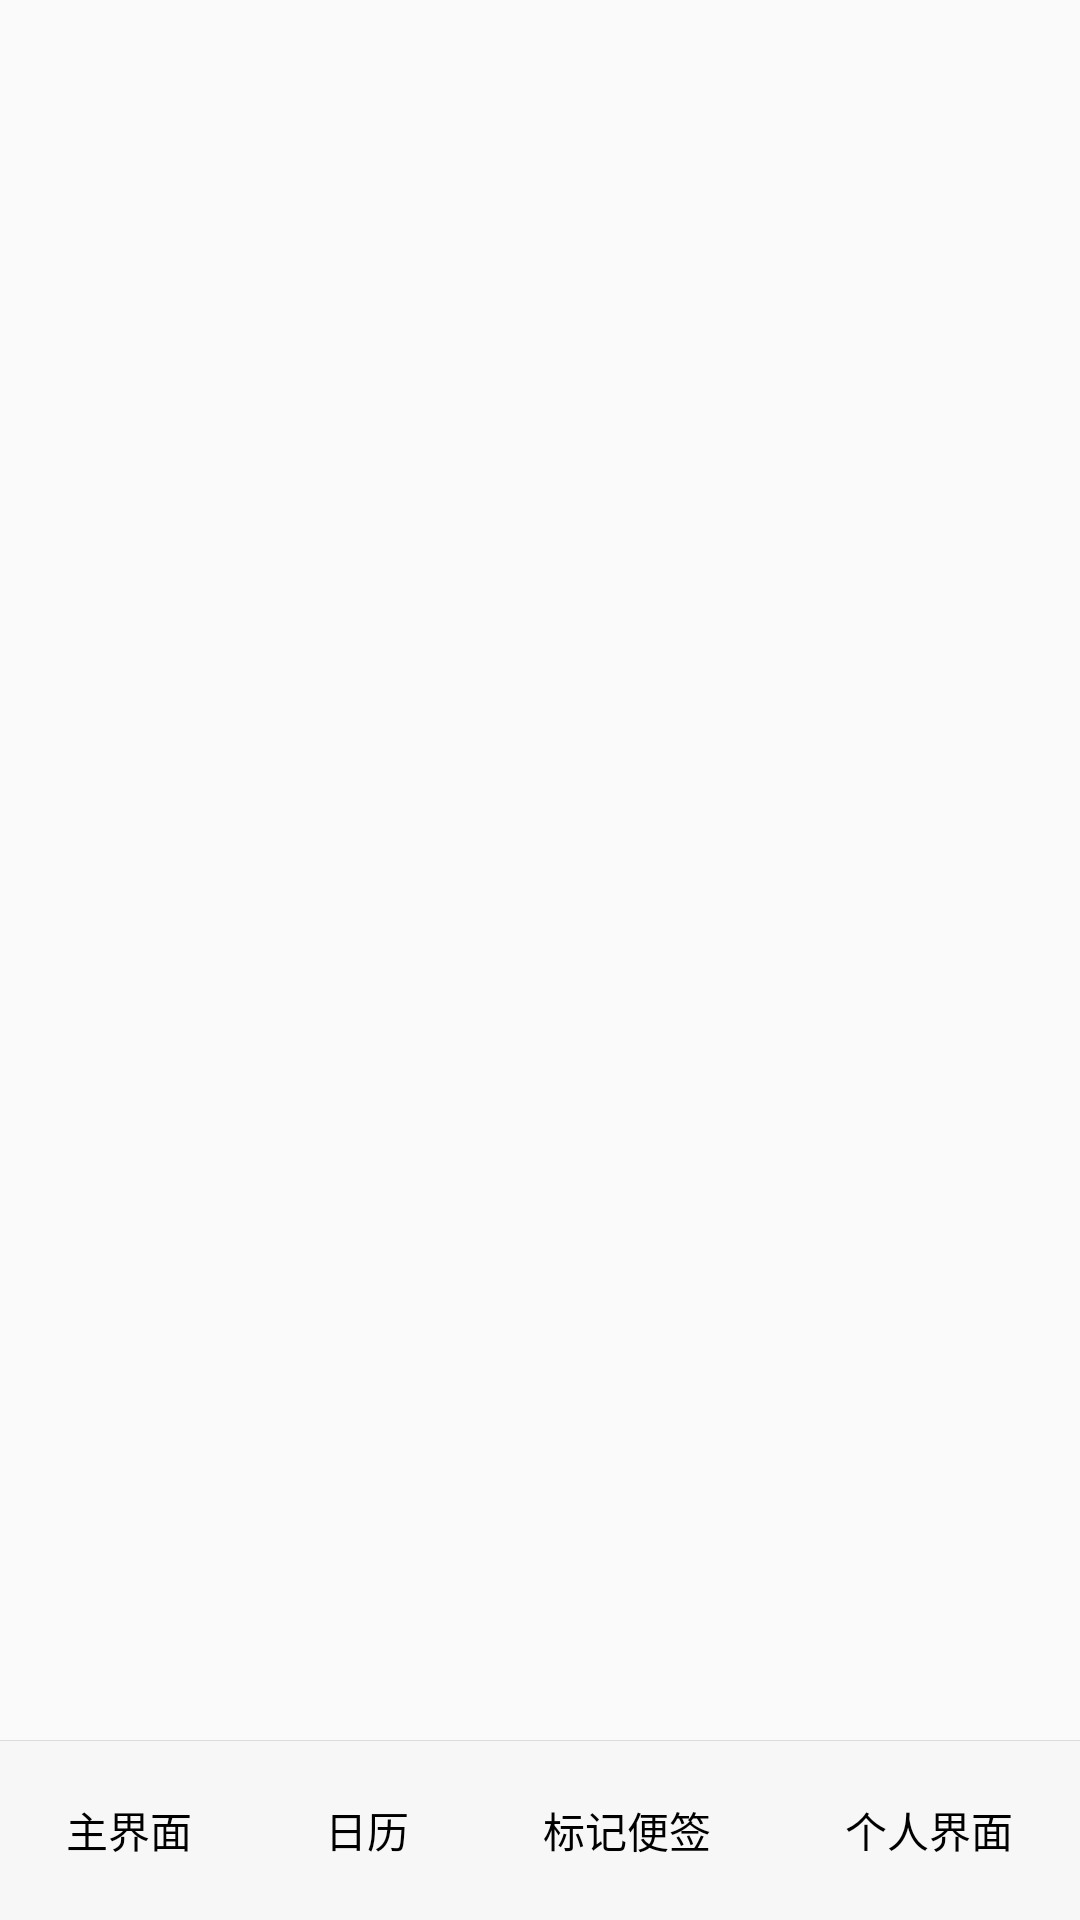

The Android layout XML behind this screen, and the referenced resources:
<!-- AndroidManifest.xml: application theme AppTheme -->
<!-- res/layout/activity_main.xml -->
<?xml version="1.0" encoding="utf-8"?>
<RelativeLayout xmlns:android="http://schemas.android.com/apk/res/android"
    xmlns:tools="http://schemas.android.com/tools"
    android:layout_width="match_parent"
    android:layout_height="match_parent"
    tools:context=".ui.activity.MainActivity">

    <RadioGroup
        android:id="@+id/navigationBar"
        android:layout_width="match_parent"
        android:layout_height="@dimen/navigationBar_height"
        android:layout_alignParentBottom="true"
        android:background="@color/colorMain"
        android:orientation="horizontal">

        <RadioButton
            android:id="@+id/table_main"
            android:layout_width="wrap_content"
            android:layout_height="match_parent"
            android:layout_weight="1"
            android:button="@null"
            android:gravity="center"
            android:text="@string/show_main_name" />

        <RadioButton
            android:id="@+id/table_calendar"
            android:layout_width="wrap_content"
            android:layout_height="match_parent"
            android:layout_weight="1"
            android:button="@null"
            android:gravity="center"
            android:text="@string/show_calendar_name" />

        <RadioButton
            android:id="@+id/table_tag"
            android:layout_width="wrap_content"
            android:layout_height="match_parent"
            android:layout_weight="1"
            android:button="@null"
            android:gravity="center"
            android:text="@string/show_tag_name" />

        <RadioButton
            android:id="@+id/table_person"
            android:layout_width="wrap_content"
            android:layout_height="match_parent"
            android:layout_weight="1"
            android:button="@null"
            android:gravity="center"
            android:text="@string/show_person_name" />

    </RadioGroup>

    <ImageView
        android:id="@+id/liner"
        android:layout_width="match_parent"
        android:layout_height="0.5px"
        android:layout_alignTop="@+id/navigationBar"
        android:background="@color/colorLineBottom" />

    <FrameLayout
        android:id="@+id/FrameLayout"
        android:layout_width="match_parent"
        android:layout_height="match_parent"
        android:layout_above="@id/liner">

    </FrameLayout>

</RelativeLayout>
<!-- resources referenced by this layout -->
<resources>
  <color name="colorLineBottom">#DCDCDC</color>
  <color name="colorMain">#F7F7F7</color>
  <dimen name="navigationBar_height">180px</dimen>
  <string name="show_calendar_name">日历</string>
  <string name="show_main_name">主界面</string>
  <string name="show_person_name">个人界面</string>
  <string name="show_tag_name">标记便签</string>
  <style name="AppTheme" parent="Theme.AppCompat.Light.NoActionBar">
          
          <item name="colorPrimary">@color/colorPrimary</item>
          <item name="colorPrimaryDark">@color/colorMain</item>
          <item name="colorAccent">@color/colorAccent</item>
      </style>
  <color name="colorPrimary">#008577</color>
  <color name="colorAccent">#FFA500</color>
</resources>
